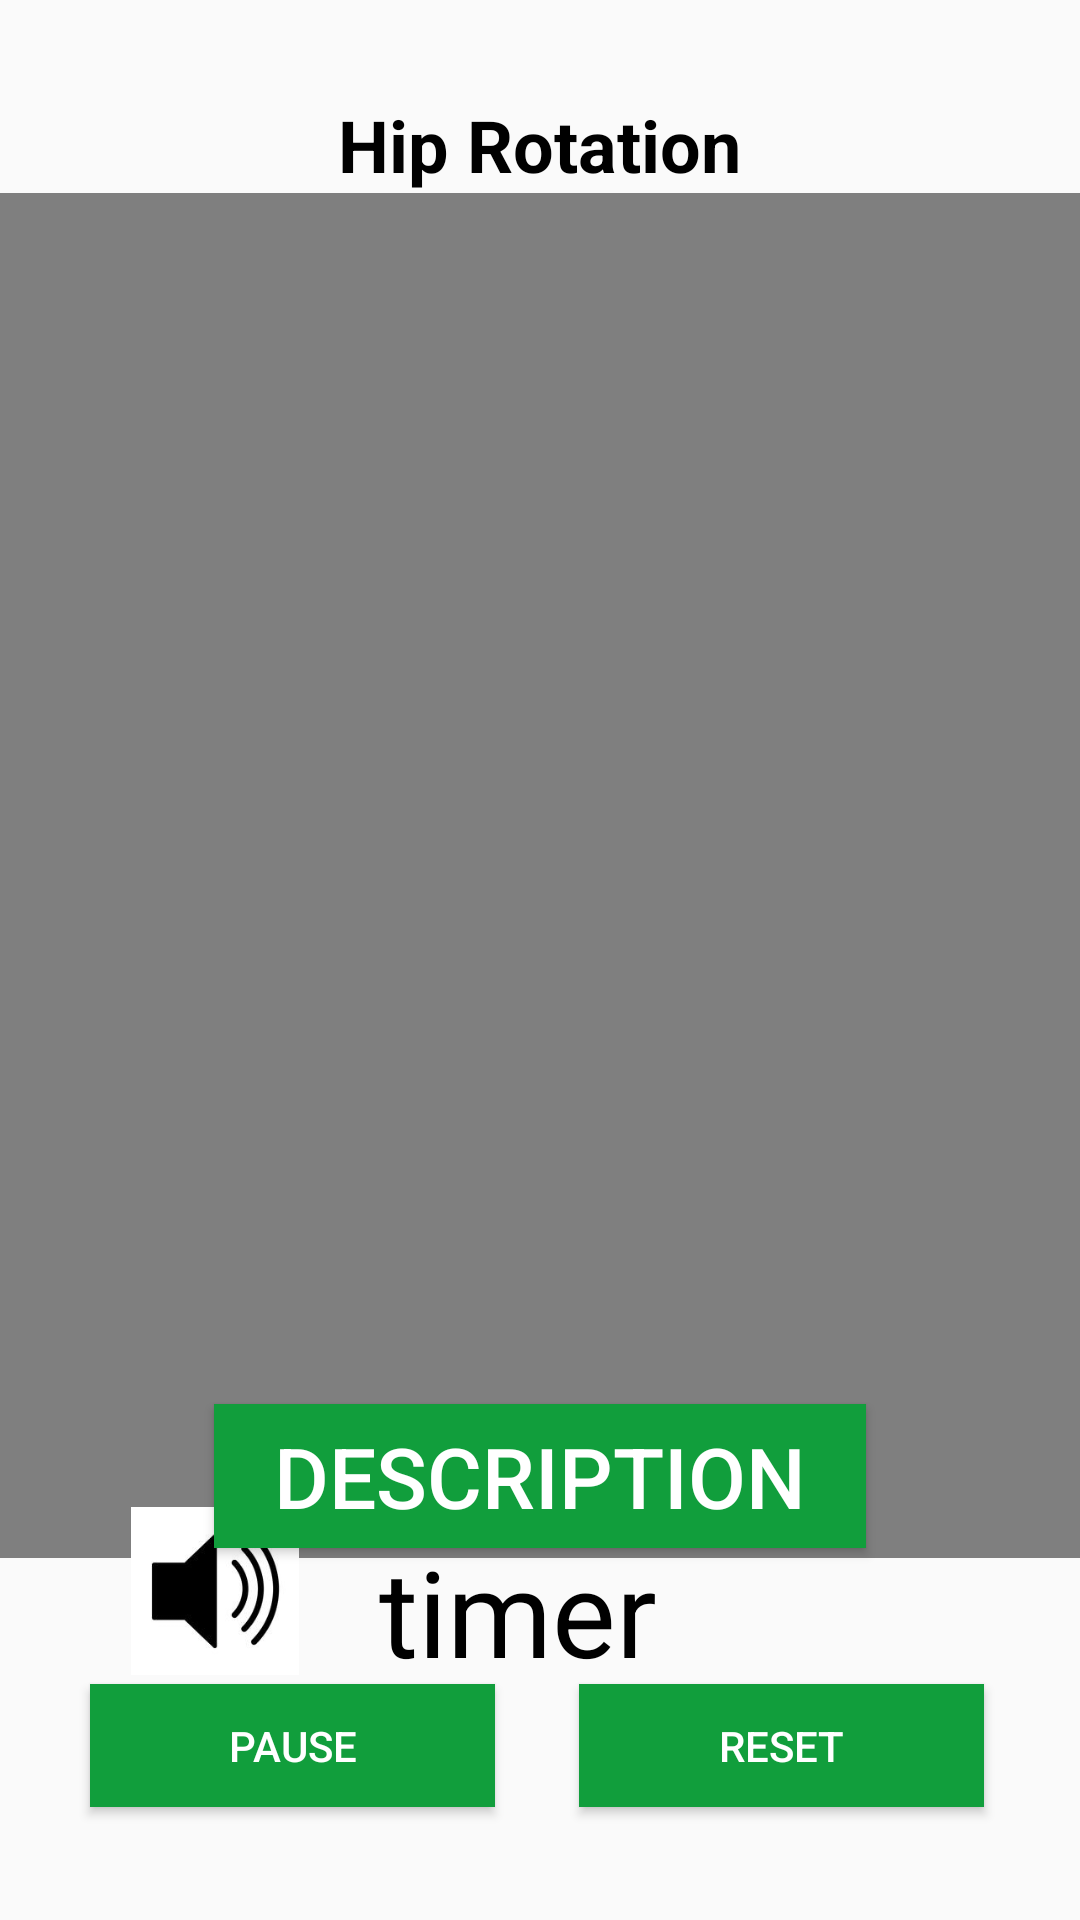

Here is an Android app screen rendered from its layout file. Give the layout XML and the strings, colors and styles it references.
<!-- AndroidManifest.xml: application theme Theme.Appcompat.Light.NoActionBar.FullScreen -->
<!-- res/layout/activity_hip_rotation_timer.xml -->
<?xml version="1.0" encoding="utf-8"?>
<androidx.constraintlayout.widget.ConstraintLayout xmlns:android="http://schemas.android.com/apk/res/android"
    xmlns:app="http://schemas.android.com/apk/res-auto"
    xmlns:tools="http://schemas.android.com/tools"
    android:layout_width="match_parent"
    android:layout_height="match_parent"
    tools:context=".Pushup_Timer">

    <TextView
        android:id="@+id/HipRotationTitle"
        android:layout_width="wrap_content"
        android:layout_height="wrap_content"
        android:layout_marginStart="81dp"
        android:layout_marginTop="32dp"
        android:layout_marginEnd="82dp"
        android:text="Hip Rotation"
        android:textColor="#000000"
        android:textSize="24sp"
        android:textStyle="bold"
        app:layout_constraintEnd_toEndOf="parent"
        app:layout_constraintHorizontal_bias="0.503"
        app:layout_constraintStart_toStartOf="parent"
        app:layout_constraintTop_toTopOf="parent" />

    <VideoView
        android:id="@+id/videoView4"
        android:layout_width="wrap_content"
        android:layout_height="455dp"
        app:layout_constraintEnd_toEndOf="parent"
        app:layout_constraintStart_toStartOf="parent"
        app:layout_constraintTop_toBottomOf="@+id/HipRotationTitle" />

    <ImageButton
        android:id="@+id/imageHomeButton3"
        android:layout_width="40dp"
        android:layout_height="40dp"
        android:layout_marginStart="16dp"
        android:layout_marginTop="16dp"
        android:background="?selectableItemBackgroundBorderless"
        android:scaleType="fitXY"
        app:layout_constraintEnd_toStartOf="@+id/HipRotationTitle"
        app:layout_constraintHorizontal_bias="0.107"
        app:layout_constraintStart_toStartOf="parent"
        app:layout_constraintTop_toTopOf="parent"
        app:srcCompat="@drawable/backbuttonicon1"
        tools:ignore="MissingConstraints" />

    <Button
        android:id="@+id/infobutton3"
        android:layout_width="wrap_content"
        android:layout_height="wrap_content"
        android:layout_gravity="center"
        android:layout_marginTop="245dp"
        android:background="#119e3c"
        android:paddingLeft="20dp"
        android:paddingRight="20dp"
        android:text="DESCRIPTION"
        android:textColor="@android:color/white"
        android:textSize="28sp"
        app:backgroundTint="@null"
        app:layout_constraintBottom_toBottomOf="parent"
        app:layout_constraintEnd_toEndOf="parent"
        app:layout_constraintStart_toStartOf="parent"
        app:layout_constraintTop_toTopOf="parent"
        app:layout_constraintVertical_bias="0.643"
        tools:ignore="MissingConstraints" />

    <Button
        android:id="@+id/startButton"
        android:layout_width="135dp"
        android:layout_height="41dp"
        android:background="#119e3c"
        android:text="pause"
        android:textColor="@color/white"
        app:layout_constraintBottom_toBottomOf="parent"
        app:layout_constraintEnd_toEndOf="parent"
        app:layout_constraintHorizontal_bias="0.134"
        app:layout_constraintStart_toStartOf="parent"
        app:layout_constraintTop_toTopOf="parent"
        app:layout_constraintVertical_bias="0.937" />

    <Button
        android:id="@+id/resetButton"
        android:layout_width="135dp"
        android:layout_height="41dp"
        android:background="#119e3c"
        android:text="Reset"
        android:textColor="@color/white"
        app:layout_constraintBottom_toBottomOf="parent"
        app:layout_constraintEnd_toEndOf="parent"
        app:layout_constraintHorizontal_bias="0.858"
        app:layout_constraintStart_toStartOf="parent"
        app:layout_constraintTop_toTopOf="parent"
        app:layout_constraintVertical_bias="0.937" />

    <ImageView
        android:id="@+id/imageView"
        android:layout_width="60dp"
        android:layout_height="56dp"
        android:layout_centerInParent="true"
        android:src="@drawable/speakericon"
        app:layout_constraintBottom_toBottomOf="parent"
        app:layout_constraintEnd_toEndOf="parent"
        app:layout_constraintHorizontal_bias="0.139"
        app:layout_constraintStart_toStartOf="parent"
        app:layout_constraintTop_toTopOf="parent"
        app:layout_constraintVertical_bias="0.86" />

    <TextView
        android:id="@+id/countdown_text"
        android:layout_width="106dp"
        android:layout_height="48dp"
        android:text="timerNumber"
        android:textColor="@color/black"
        android:textSize="40sp"
        app:layout_constraintBottom_toBottomOf="parent"
        app:layout_constraintEnd_toEndOf="parent"
        app:layout_constraintHorizontal_bias="0.498"
        app:layout_constraintStart_toStartOf="parent"
        app:layout_constraintTop_toTopOf="parent"
        app:layout_constraintVertical_bias="0.862"
        tools:text="00:00" />

</androidx.constraintlayout.widget.ConstraintLayout>
<!-- resources referenced by this layout -->
<resources>
  <color name="black">#FF000000</color>
  <color name="white">#FFFFFFFF</color>
  <!-- drawable speakericon: png bitmap (drawable, 11310 bytes) -->
  <style name="Theme.Appcompat.Light.NoActionBar.FullScreen" parent="@style/Theme.AppCompat.Light.NoActionBar">
          <item name="android:windowNoTitle">true</item>
          <item name="android:windowActionBar">false</item>
          <item name="android:windowFullscreen">true</item>
          <item name="android:windowContentOverlay">@null</item>
      </style>
</resources>
